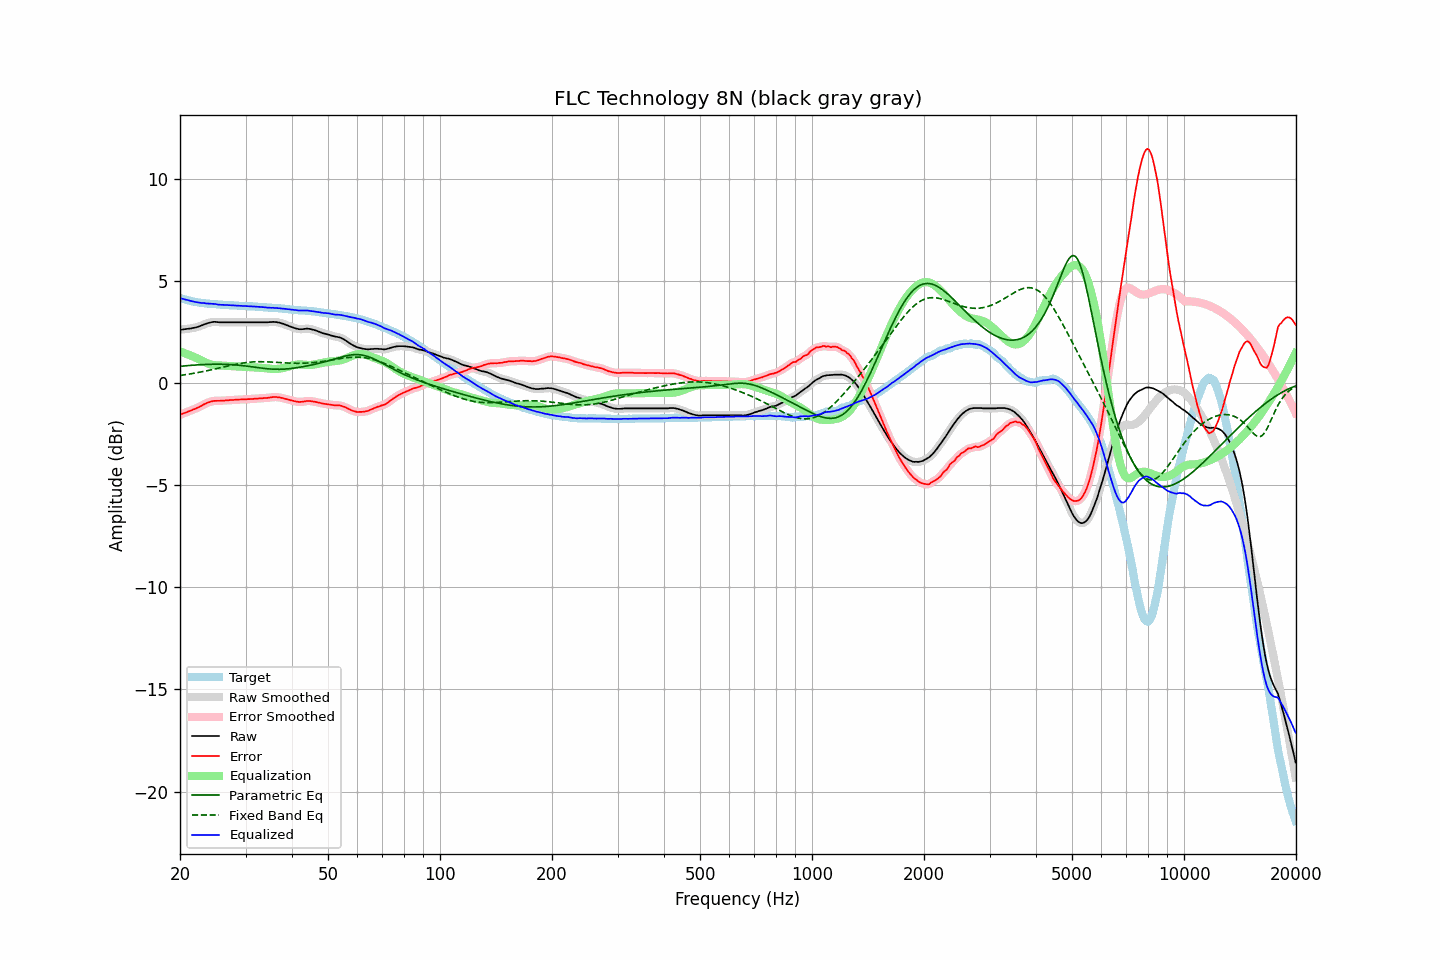

Data behind this chart, as committed beside it:
frequency, raw, error, smoothed, error_smoothed, equalization, parametric_eq, fixed_band_eq, equalized_raw, equalized_smoothed, target
20.00, 2.62, -1.55, 2.62, -1.55, 1.55, 0.82, 0.37, 4.17, 4.16, 4.17
20.20, 2.62, -1.52, 2.62, -1.52, 1.52, 0.83, 0.38, 4.14, 4.14, 4.14
20.40, 2.63, -1.49, 2.63, -1.49, 1.49, 0.84, 0.40, 4.12, 4.12, 4.12
20.61, 2.64, -1.46, 2.64, -1.46, 1.46, 0.84, 0.41, 4.10, 4.10, 4.10
20.81, 2.65, -1.43, 2.65, -1.43, 1.43, 0.85, 0.42, 4.08, 4.08, 4.08
21.02, 2.66, -1.40, 2.66, -1.40, 1.40, 0.86, 0.43, 4.06, 4.06, 4.06
21.23, 2.67, -1.37, 2.67, -1.37, 1.37, 0.86, 0.44, 4.04, 4.04, 4.04
21.44, 2.68, -1.34, 2.68, -1.34, 1.34, 0.87, 0.46, 4.02, 4.02, 4.02
21.66, 2.70, -1.30, 2.70, -1.30, 1.30, 0.88, 0.47, 4.00, 4.00, 4.00
21.87, 2.71, -1.28, 2.71, -1.27, 1.27, 0.88, 0.48, 3.98, 3.98, 3.99
22.09, 2.73, -1.24, 2.73, -1.24, 1.24, 0.89, 0.50, 3.97, 3.97, 3.97
22.31, 2.75, -1.21, 2.75, -1.20, 1.20, 0.89, 0.51, 3.95, 3.95, 3.95
22.54, 2.78, -1.17, 2.78, -1.17, 1.16, 0.90, 0.53, 3.94, 3.94, 3.94
22.76, 2.81, -1.12, 2.81, -1.12, 1.12, 0.90, 0.54, 3.93, 3.93, 3.93
22.99, 2.84, -1.08, 2.84, -1.08, 1.08, 0.91, 0.56, 3.92, 3.92, 3.92
23.22, 2.88, -1.03, 2.87, -1.04, 1.04, 0.91, 0.58, 3.92, 3.92, 3.91
23.45, 2.90, -1.00, 2.90, -1.00, 1.00, 0.91, 0.59, 3.90, 3.91, 3.90
23.69, 2.93, -0.96, 2.93, -0.97, 0.97, 0.92, 0.61, 3.90, 3.90, 3.89
23.92, 2.95, -0.94, 2.95, -0.94, 0.94, 0.92, 0.63, 3.89, 3.89, 3.89
24.16, 2.97, -0.91, 2.97, -0.91, 0.91, 0.92, 0.64, 3.88, 3.89, 3.88
24.40, 2.99, -0.89, 2.99, -0.89, 0.90, 0.92, 0.66, 3.89, 3.88, 3.88
24.65, 3.00, -0.87, 3.00, -0.87, 0.88, 0.92, 0.68, 3.88, 3.88, 3.87
24.89, 3.00, -0.87, 3.00, -0.87, 0.87, 0.92, 0.70, 3.87, 3.87, 3.87
25.14, 2.99, -0.87, 2.99, -0.87, 0.87, 0.93, 0.71, 3.85, 3.86, 3.86
25.39, 2.98, -0.87, 2.98, -0.87, 0.86, 0.93, 0.73, 3.84, 3.84, 3.85
25.65, 2.98, -0.87, 2.98, -0.86, 0.86, 0.92, 0.75, 3.84, 3.84, 3.85
25.91, 2.98, -0.86, 2.98, -0.86, 0.86, 0.92, 0.77, 3.84, 3.83, 3.84
26.16, 2.98, -0.86, 2.98, -0.86, 0.85, 0.92, 0.79, 3.83, 3.83, 3.83
26.43, 2.98, -0.85, 2.98, -0.85, 0.85, 0.92, 0.81, 3.83, 3.83, 3.83
26.69, 2.98, -0.84, 2.98, -0.85, 0.85, 0.92, 0.83, 3.82, 3.82, 3.82
26.96, 2.98, -0.84, 2.98, -0.84, 0.84, 0.91, 0.84, 3.82, 3.82, 3.82
27.23, 2.98, -0.83, 2.98, -0.83, 0.84, 0.91, 0.86, 3.81, 3.81, 3.81
27.50, 2.98, -0.83, 2.98, -0.83, 0.83, 0.90, 0.88, 3.81, 3.81, 3.81
27.77, 2.98, -0.83, 2.98, -0.82, 0.82, 0.90, 0.90, 3.80, 3.80, 3.81
28.05, 2.98, -0.82, 2.98, -0.82, 0.82, 0.89, 0.91, 3.80, 3.80, 3.80
28.33, 2.98, -0.82, 2.98, -0.82, 0.82, 0.89, 0.93, 3.80, 3.80, 3.80
28.62, 2.98, -0.81, 2.98, -0.81, 0.81, 0.88, 0.94, 3.79, 3.79, 3.79
28.90, 2.98, -0.80, 2.98, -0.81, 0.81, 0.87, 0.96, 3.79, 3.79, 3.78
29.19, 2.98, -0.80, 2.98, -0.80, 0.80, 0.86, 0.97, 3.78, 3.78, 3.78
29.48, 2.98, -0.80, 2.98, -0.80, 0.80, 0.86, 0.98, 3.78, 3.78, 3.78
29.78, 2.98, -0.80, 2.98, -0.80, 0.80, 0.85, 0.99, 3.78, 3.78, 3.78
30.08, 2.98, -0.80, 2.98, -0.79, 0.79, 0.84, 1.00, 3.77, 3.77, 3.78
30.38, 2.98, -0.79, 2.98, -0.79, 0.79, 0.83, 1.01, 3.77, 3.77, 3.77
30.68, 2.98, -0.78, 2.98, -0.79, 0.79, 0.82, 1.02, 3.76, 3.76, 3.76
30.99, 2.98, -0.78, 2.98, -0.78, 0.78, 0.81, 1.03, 3.76, 3.76, 3.76
31.30, 2.98, -0.78, 2.98, -0.78, 0.78, 0.80, 1.03, 3.76, 3.76, 3.76
31.61, 2.98, -0.77, 2.98, -0.77, 0.77, 0.78, 1.04, 3.75, 3.75, 3.75
31.93, 2.98, -0.77, 2.98, -0.77, 0.77, 0.77, 1.04, 3.75, 3.75, 3.75
32.24, 2.98, -0.76, 2.98, -0.76, 0.76, 0.76, 1.05, 3.74, 3.74, 3.74
32.57, 2.98, -0.75, 2.98, -0.76, 0.76, 0.75, 1.05, 3.74, 3.74, 3.73
32.89, 2.98, -0.75, 2.98, -0.75, 0.75, 0.74, 1.05, 3.73, 3.73, 3.73
33.22, 2.98, -0.75, 2.98, -0.74, 0.75, 0.73, 1.05, 3.72, 3.72, 3.73
33.55, 2.98, -0.73, 2.98, -0.74, 0.74, 0.72, 1.05, 3.72, 3.72, 3.71
33.89, 2.98, -0.73, 2.98, -0.73, 0.73, 0.71, 1.04, 3.71, 3.71, 3.71
34.23, 2.98, -0.73, 2.98, -0.72, 0.72, 0.70, 1.04, 3.70, 3.70, 3.71
34.57, 2.98, -0.72, 2.98, -0.72, 0.71, 0.70, 1.04, 3.69, 3.69, 3.70
34.92, 2.99, -0.70, 2.99, -0.71, 0.70, 0.69, 1.03, 3.69, 3.69, 3.69
35.27, 2.99, -0.70, 2.99, -0.69, 0.70, 0.68, 1.03, 3.69, 3.69, 3.69
35.62, 3.00, -0.68, 3.00, -0.69, 0.69, 0.68, 1.02, 3.69, 3.69, 3.68
35.97, 2.99, -0.68, 2.99, -0.68, 0.69, 0.68, 1.02, 3.68, 3.68, 3.67
... 635 more rows
